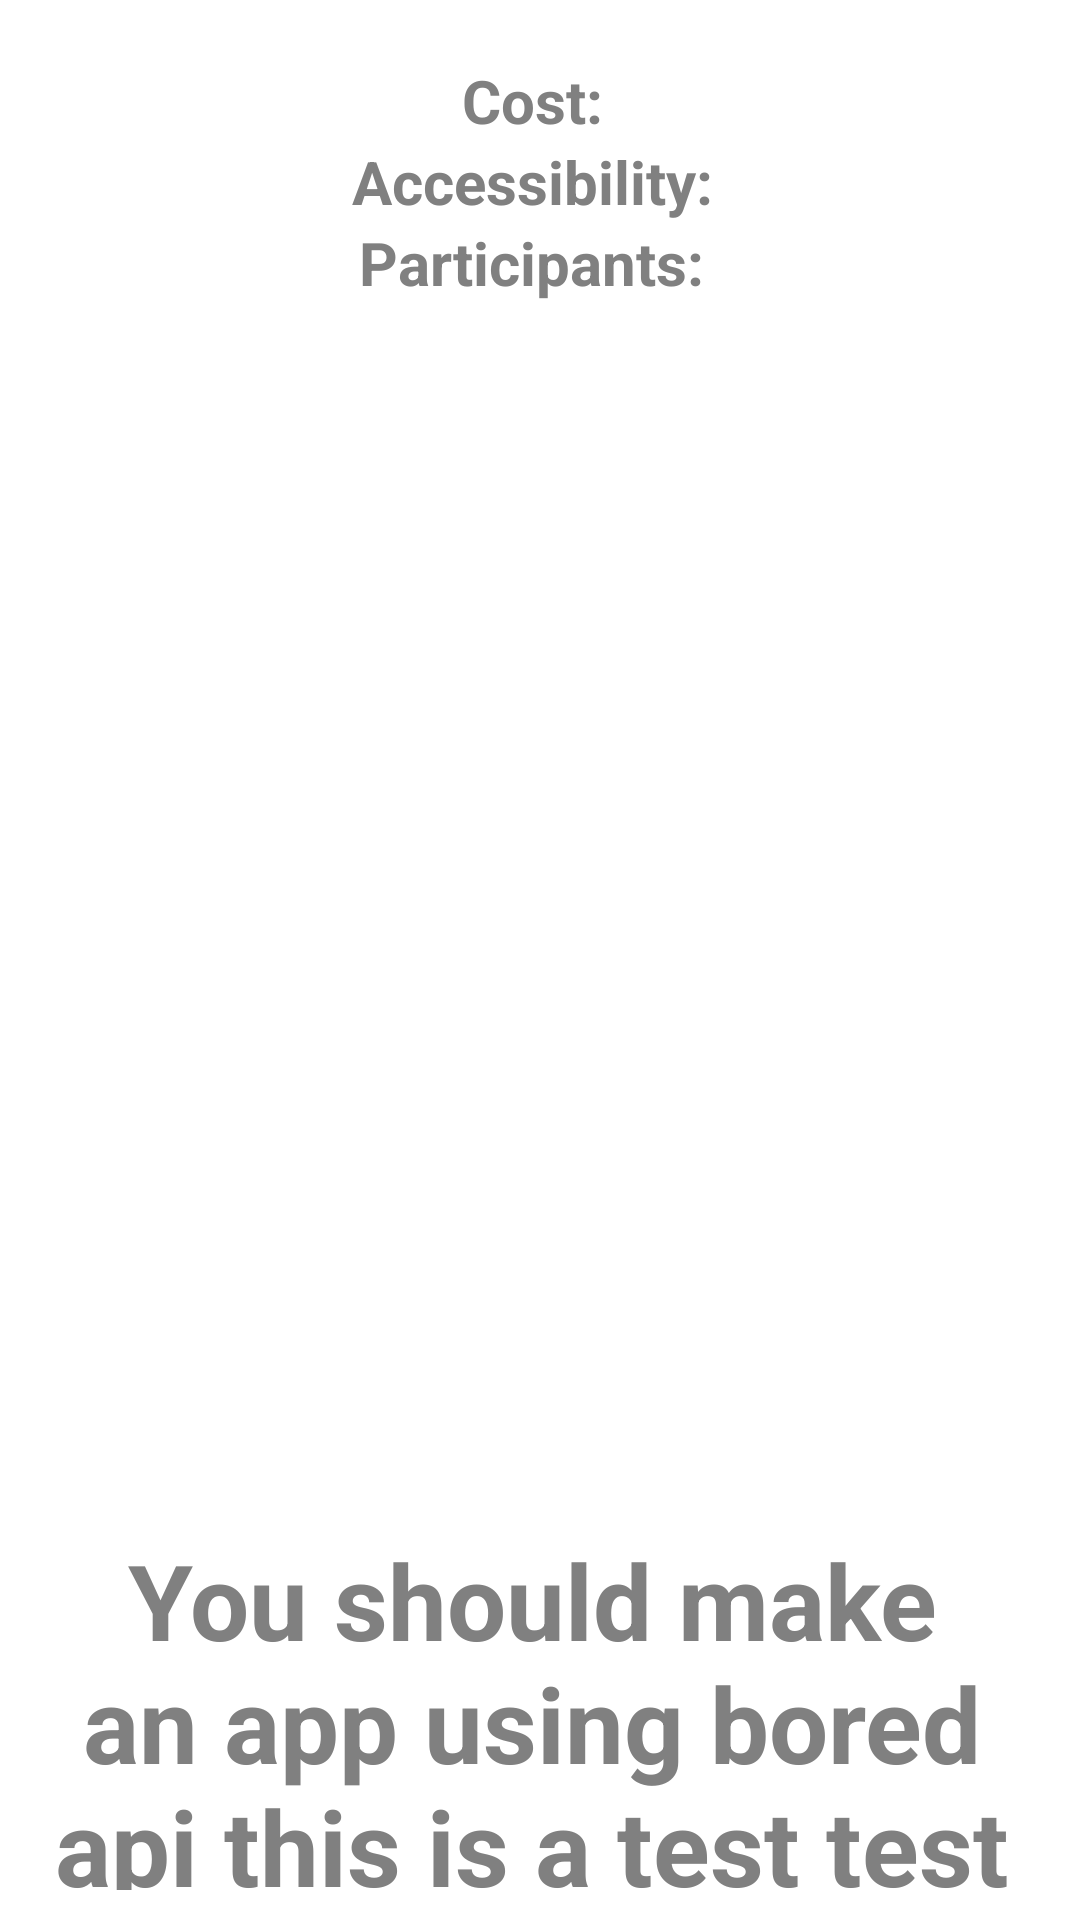

The Android layout XML behind this screen, and the referenced resources:
<!-- AndroidManifest.xml: application theme NoActionBar -->
<!-- res/layout/fragment_random_activity_expanded.xml -->
<?xml version="1.0" encoding="utf-8"?>
<androidx.constraintlayout.widget.ConstraintLayout xmlns:android="http://schemas.android.com/apk/res/android"
    xmlns:tools="http://schemas.android.com/tools"
    android:layout_width="match_parent"
    android:layout_height="match_parent"
    xmlns:app="http://schemas.android.com/apk/res-auto"
    tools:context=".views.fragments.RandomActivityExpanded">

    <RelativeLayout
        android:layout_width="match_parent"
        android:layout_height="match_parent"
        android:layout_gravity="center"
        android:translationZ="2dp">

        <TextView
            android:id="@+id/activityPrice_tv"
            android:layout_width="wrap_content"
            android:layout_height="wrap_content"
            android:layout_centerHorizontal="true"
            android:layout_marginStart="5dp"
            android:layout_marginTop="20dp"
            android:layout_marginEnd="10dp"
            android:text="Cost: "
            android:textColor="@color/gray"
            android:textSize="20dp"
            android:textStyle="bold" />

        <TextView
            android:id="@+id/activityAccessibility_tv"
            android:layout_width="wrap_content"
            android:layout_height="wrap_content"
            android:layout_below="@id/activityPrice_tv"
            android:layout_centerHorizontal="true"
            android:layout_marginStart="5dp"
            android:layout_marginEnd="10dp"
            android:text="Accessibility: "
            android:textColor="@color/gray"
            android:textSize="20dp"
            android:textStyle="bold" />

        <TextView
            android:id="@+id/activityParticipants_tv"
            android:layout_width="wrap_content"
            android:layout_height="wrap_content"
            android:layout_below="@id/activityAccessibility_tv"
            android:layout_centerHorizontal="true"
            android:layout_marginStart="5dp"
            android:layout_marginEnd="10dp"
            android:text="Participants: "
            android:textColor="@color/gray"
            android:textSize="20dp"
            android:textStyle="bold" />

    </RelativeLayout>

    <com.google.android.material.card.MaterialCardView
        android:id="@+id/expanded_activity_cv"
        android:layout_width="wrap_content"
        android:layout_height="match_parent"
        android:elevation="20dp"
        android:outlineSpotShadowColor="@color/white"
        app:layout_constraintBottom_toBottomOf="parent"
        app:layout_constraintHorizontal_bias="0.0"
        app:layout_constraintLeft_toLeftOf="parent"
        app:layout_constraintRight_toRightOf="parent"
        app:layout_constraintTop_toTopOf="parent"
        app:layout_constraintVertical_bias="0.0">

        <com.google.android.material.imageview.ShapeableImageView
            android:id="@+id/getRandomThought_iv"
            android:layout_width="300dp"
            android:layout_height="wrap_content"
            android:layout_gravity="center_horizontal"
            android:layout_marginTop="120dp"
            android:adjustViewBounds="true"
            android:background="@null"
            android:src="@drawable/cloud_icon"
            android:transitionName="@string/expanded_activity_transition_name" />

        <TextView
            android:id="@+id/activityDisplay_tv"
            android:layout_width="wrap_content"
            android:layout_height="wrap_content"
            android:layout_marginStart="5dp"
            android:layout_marginTop="500dp"
            android:layout_marginEnd="10dp"
            android:gravity="center"
            android:padding="10dp"
            android:text="You should make an app using bored api this is a test test test testtest"
            android:textColor="@color/gray"
            android:textSize="35dp"
            android:textStyle="bold" />

    </com.google.android.material.card.MaterialCardView>

</androidx.constraintlayout.widget.ConstraintLayout>
<!-- resources referenced by this layout -->
<resources>
  <color name="gray"> #808080 </color>
  <color name="white">#FFFFFFFF</color>
  <string name="expanded_activity_transition_name"> expanded_activity </string>
  <style name="NoActionBar" parent="Theme.MaterialComponents.DayNight.NoActionBar">
          <item name="android:windowFullscreen">true</item>
          <item name="android:windowBackground"> @color/white </item>
      </style>
</resources>
